3-way image classification set "classification_dataset" from GitHub (SahanaK17/Coffee_Fruit_Prediction); label vocabulary: overripe, ripe, unripe.

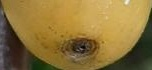
Label: ripe

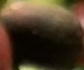
Label: overripe

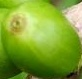
Label: unripe

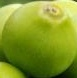
Label: unripe

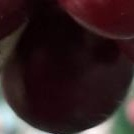
Label: overripe

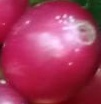
Label: ripe
